Run: headless pygame with SDL's dummy video driver; simulated clock (each Clock.tick advances the game by its frame time, no real sleeping); random seed 0; keys injected as events and as key.get_pressed() state; no mouse input.
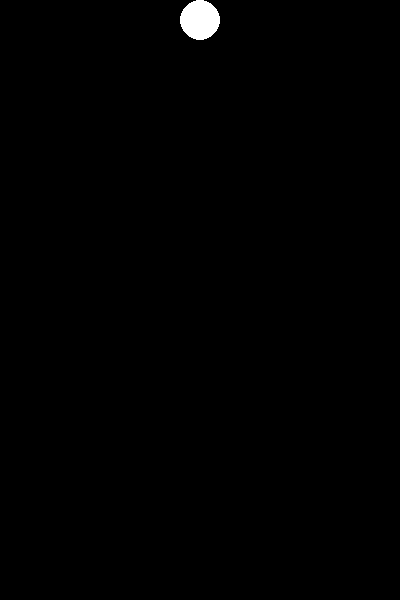
Frame 1 of 4 · flips 1–60 · no input
Frame 2 of 4 · flips 61–180 · tapped SPACE, RETURN · held RIGHT (→), D · screen unchanged from frame 1, image omitted
Frame 3 of 4 · flips 181–300 · held DOWN (↓), S · screen unchanged from frame 2, image omitted
Frame 4 of 4 · flips 301–420 · held LEFT (←), A, UP (↑), W · screen unchanged from frame 3, image omitted

The pygame program that drew these frames:

from math import sqrt
import pygame

pygame.init()
window = pygame.display.set_mode((400, 600))

black = (0, 0, 0, 255)
white = (255, 255, 255, 255)

running = True
t_last = 0

y = 20
v = 0
g = 500
rho = 0.75 # coefficient of restitution
tau = 10 # contact time for bounce in millisecond

while running:
    for event in pygame.event.get():
        if event.type == pygame.QUIT:
            running = False

    t = pygame.time.get_ticks()
    dt = (t - t_last)/1000
    t_last = t

    v += g*dt
    y += v*dt + 0.5*g*dt*dt
    if y >= 580:
        pygame.time.wait(tau)
        y = 580
        v *= -rho

    window.fill(black)
    pygame.draw.circle(window, white, (200, int(y)), 20)
    pygame.display.update()
